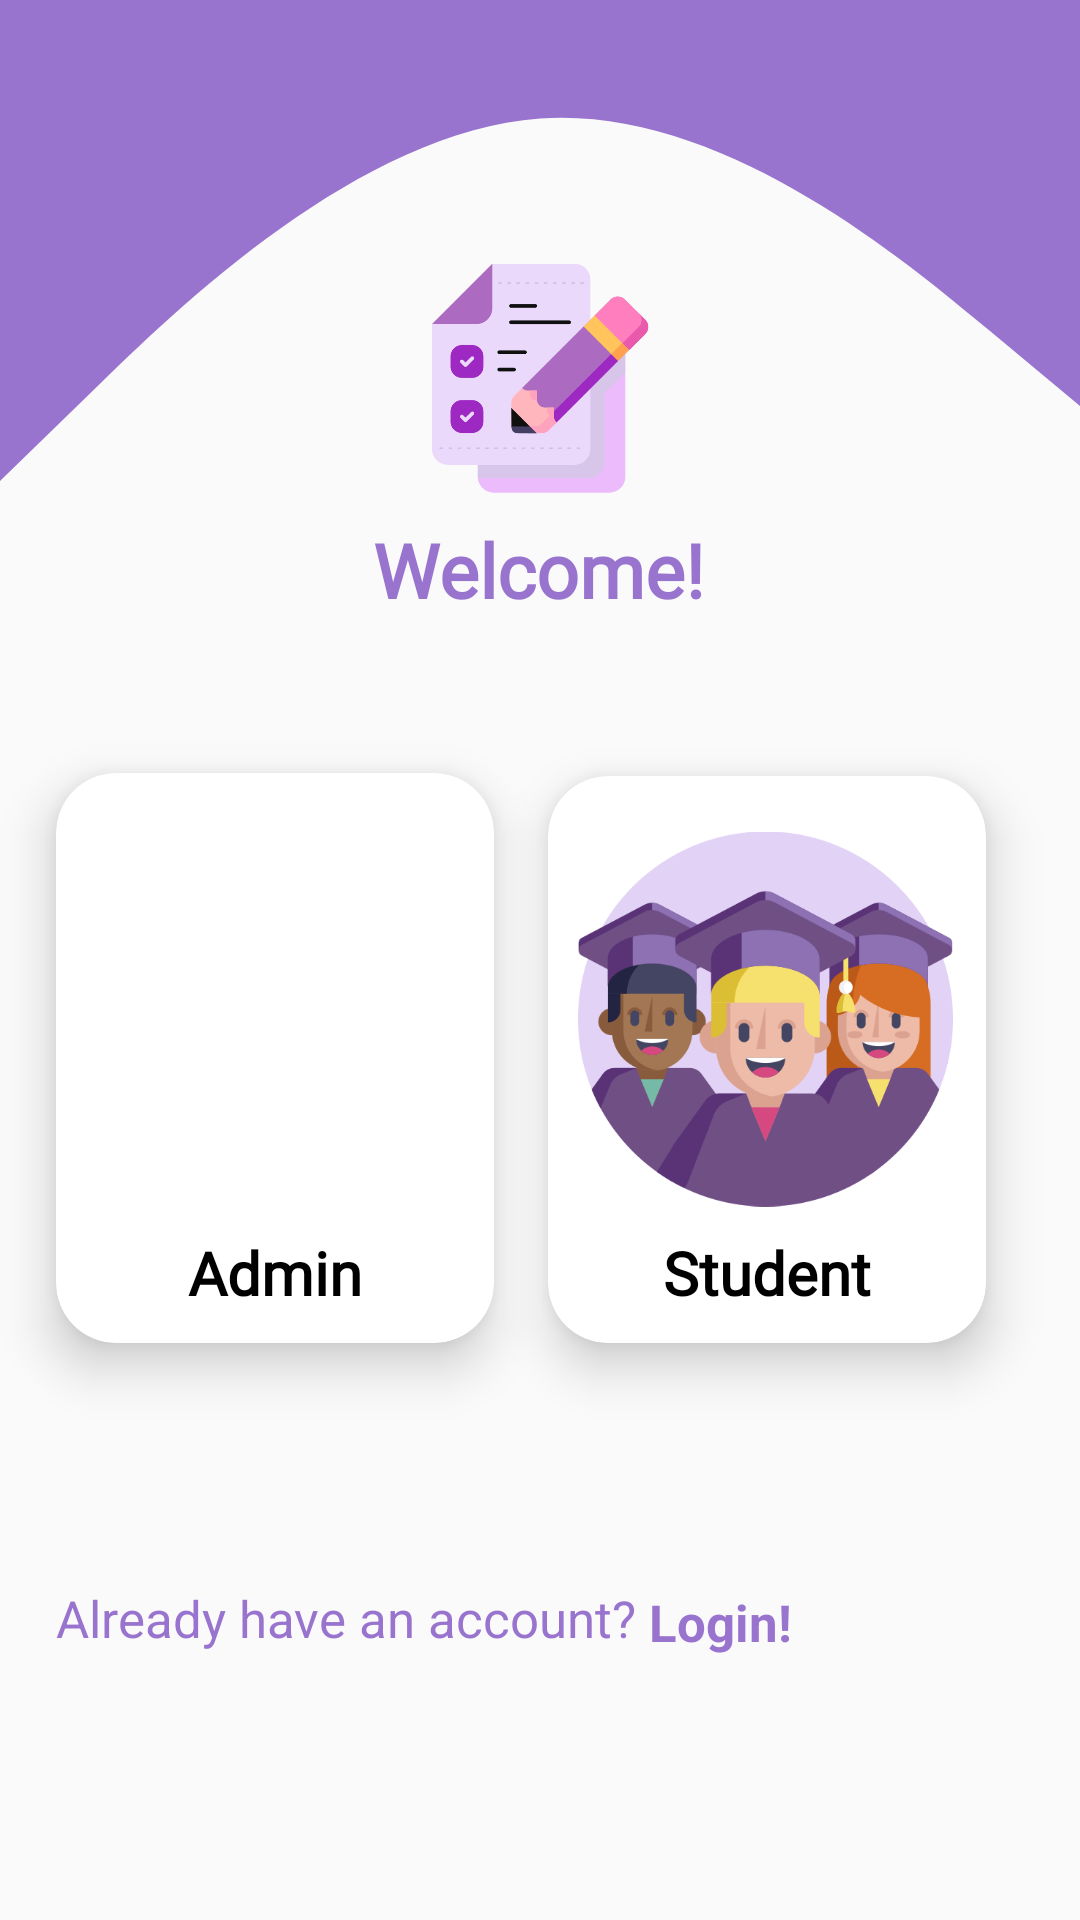

Reconstruct the res/layout file that produces this screen, plus the resources it refers to.
<!-- AndroidManifest.xml: application theme Theme.ExamSchedulerApp -->
<!-- res/layout/fragment_home.xml -->
<?xml version="1.0" encoding="utf-8"?>
<androidx.constraintlayout.widget.ConstraintLayout xmlns:android="http://schemas.android.com/apk/res/android"
    xmlns:tools="http://schemas.android.com/tools"
    android:layout_width="match_parent"
    android:layout_height="match_parent"
    xmlns:app="http://schemas.android.com/apk/res-auto"
    tools:context=".view.HomeFragment">

    <ImageView
        android:layout_width="wrap_content"
        android:layout_height="wrap_content"
        android:layout_marginBottom="260dp"
        android:src="@drawable/wave__2_"
        app:layout_constraintBottom_toBottomOf="parent"
        app:layout_constraintEnd_toEndOf="parent"
        app:layout_constraintHorizontal_bias="0.0"
        app:layout_constraintStart_toStartOf="parent"
        android:contentDescription="Layout Image" />

    <ImageView
        android:id="@+id/imageView"
        android:layout_width="78dp"
        android:layout_height="82dp"
        android:src="@drawable/ic_main"
        app:layout_constraintBottom_toTopOf="@+id/welcome_text"
        app:layout_constraintEnd_toEndOf="parent"
        app:layout_constraintStart_toStartOf="parent"
        app:layout_constraintTop_toTopOf="parent"
        app:layout_constraintVertical_bias="0.935"
        android:contentDescription="Home page Icon" />

    <TextView
        android:id="@+id/welcome_text"
        android:layout_width="wrap_content"
        android:layout_height="wrap_content"
        android:layout_marginBottom="52dp"
        android:fontFamily="@font/roboto_slab"
        android:text="Welcome!"
        android:textColor="#9974CF"
        android:textSize="25sp"
        android:textStyle="bold"
        app:layout_constraintBottom_toTopOf="@+id/cv_student"
        app:layout_constraintEnd_toEndOf="parent"
        app:layout_constraintHorizontal_bias="0.498"
        app:layout_constraintStart_toStartOf="parent" />

    <androidx.cardview.widget.CardView
        android:id="@+id/cv_admin"
        android:layout_width="146dp"
        android:layout_height="190dp"
        android:layout_margin="10dp"
        android:layout_marginStart="16dp"
        android:clickable="true"
        app:cardCornerRadius="20dp"
        app:cardElevation="10dp"
        app:layout_constraintBottom_toBottomOf="parent"
        app:layout_constraintEnd_toStartOf="@+id/cv_student"
        app:layout_constraintHorizontal_bias="0.522"
        app:layout_constraintStart_toStartOf="parent"
        app:layout_constraintTop_toTopOf="parent"
        app:layout_constraintVertical_bias="0.576"
        android:focusable="true">

        <ImageView
            android:id="@+id/img_admin"
            android:layout_width="127dp"
            android:layout_height="139dp"
            android:layout_margin="10dp"
            android:src="@drawable/ic_adminprofile"
            android:contentDescription="Admin Profile Image" />

        <TextView
            android:layout_width="wrap_content"
            android:layout_height="wrap_content"
            android:layout_gravity="bottom|center_horizontal"
            android:layout_margin="10dp"
            android:layout_marginTop="20dp"
            android:layout_marginBottom="20dp"
            android:fontFamily="@font/caladea"
            android:text="Admin"
            android:textColor="@color/black"
            android:textSize="20sp"
            android:textStyle="bold" />
    </androidx.cardview.widget.CardView>

    <androidx.cardview.widget.CardView
        android:id="@+id/cv_student"
        android:layout_width="146dp"
        android:layout_height="189dp"
        android:layout_margin="10dp"
        android:clickable="true"
        app:cardCornerRadius="20dp"
        app:cardElevation="10dp"
        app:layout_constraintBottom_toBottomOf="parent"
        app:layout_constraintEnd_toEndOf="parent"
        app:layout_constraintHorizontal_bias="0.89"
        app:layout_constraintStart_toStartOf="parent"
        app:layout_constraintTop_toTopOf="parent"
        app:layout_constraintVertical_bias="0.577"
        android:focusable="true">

        <ImageView
            android:id="@+id/img_student"
            android:layout_width="125dp"
            android:layout_height="142dp"
            android:layout_margin="10dp"
            android:src="@drawable/ic_student"
            android:contentDescription="@string/student_profileimg" />

        <TextView
            android:layout_width="wrap_content"
            android:layout_height="wrap_content"
            android:layout_gravity="bottom|center_horizontal"
            android:layout_margin="10dp"
            android:layout_marginTop="20dp"
            android:layout_marginBottom="20dp"
            android:fontFamily="@font/caladea"
            android:text="Student"
            android:textColor="@color/black"
            android:textSize="20sp"
            android:textStyle="bold" />

    </androidx.cardview.widget.CardView>

    <TextView
        android:id="@+id/tv_alreadytxt"
        android:layout_width="wrap_content"
        android:layout_height="wrap_content"
        android:layout_marginTop="56dp"
        android:text="Already have an account? "
        android:textColor="#9974CF"
        android:textSize="17sp"
        app:layout_constraintBottom_toBottomOf="parent"
        app:layout_constraintEnd_toStartOf="@+id/tv_login"
        app:layout_constraintHorizontal_bias="1.0"
        app:layout_constraintStart_toStartOf="parent"
        app:layout_constraintTop_toBottomOf="@+id/cv_admin"
        app:layout_constraintVertical_bias="0.214" />

    <TextView
        android:id="@+id/tv_login"
        android:layout_width="wrap_content"
        android:layout_height="wrap_content"
        android:layout_marginTop="56dp"
        android:layout_marginEnd="96dp"
        android:clickable="true"
        android:text="Login!"
        android:textAppearance="@style/TextAppearance.AppCompat.Small"
        android:textColor="#9974CF"
        android:textSize="17sp"
        android:textStyle="bold"
        app:layout_constraintBottom_toBottomOf="parent"
        app:layout_constraintEnd_toEndOf="parent"
        app:layout_constraintTop_toBottomOf="@+id/cv_student"
        app:layout_constraintVertical_bias="0.225"
        android:focusable="true" />


</androidx.constraintlayout.widget.ConstraintLayout>
<!-- resources referenced by this layout -->
<resources>
  <color name="black">#FF000000</color>
  <!-- drawable ic_main: png bitmap (drawable, 25354 bytes) -->
  <!-- drawable ic_student: png bitmap (drawable, 85195 bytes) -->
  <!-- drawable wave__2_ (drawable) -->
  <vector xmlns:android="http://schemas.android.com/apk/res/android"
      xmlns:tools="http://schemas.android.com/tools"
      android:width="1440dp"
      android:height="1000dp"
      android:viewportWidth="1440"
      android:viewportHeight="320"
      tools:ignore="VectorRaster">
    <path
        android:pathData="M0,288L120,250.7C240,213 480,139 720,133.3C960,128 1200,192 1320,224L1440,256L1440,0L1320,0C1200,0 960,0 720,0C480,0 240,0 120,0L0,0Z"
        android:fillColor="#9974CF"/>
  </vector>
  <string name="student_profileimg">Student Profile Image</string>
  <style name="Theme.ExamSchedulerApp" parent="Theme.AppCompat.Light.DarkActionBar">
          
          <item name="colorPrimary">@color/purple_700</item>
          <item name="colorPrimaryDark">@color/purple_500</item>
          <item name="colorAccent">@color/purple_200</item>
          
      </style>
  <color name="purple_700">#9874CE</color>
  <color name="purple_500">#FFBB86FC</color>
  <color name="purple_200">#9974CF</color>
</resources>
